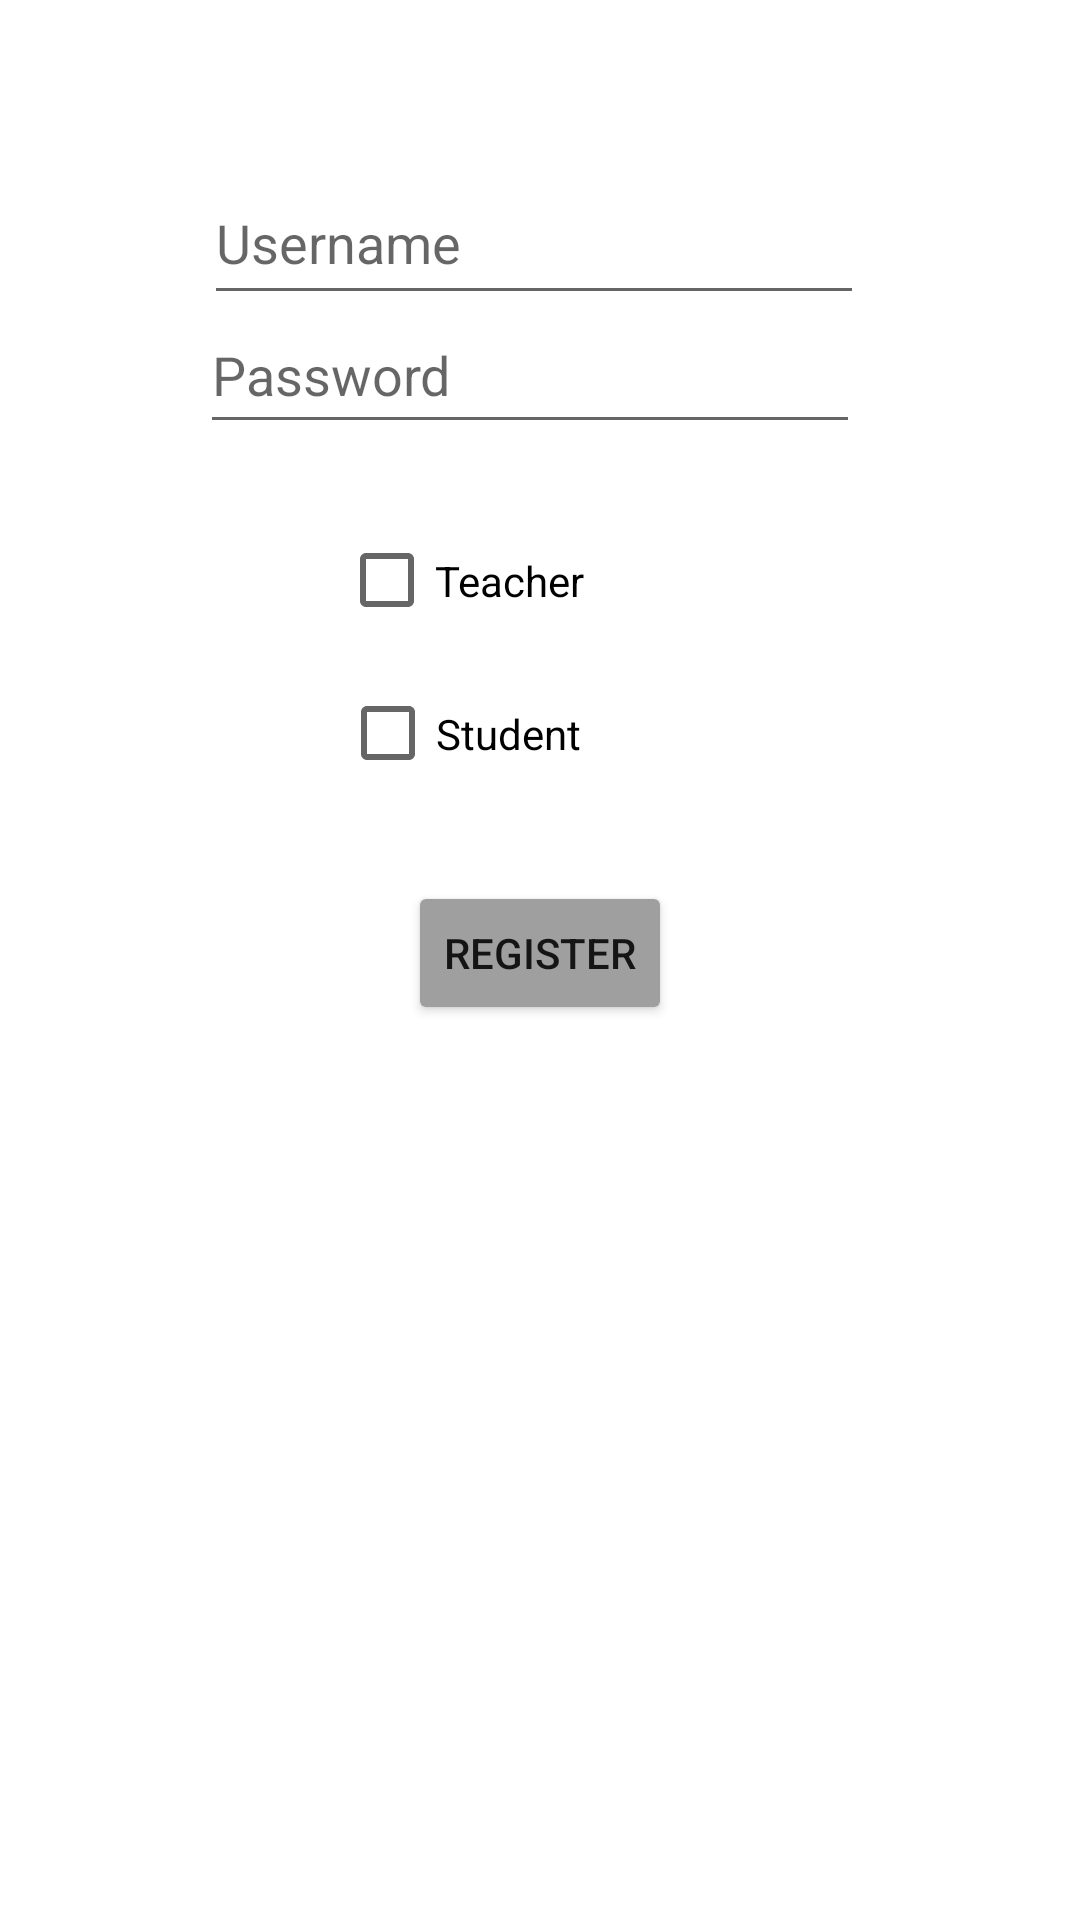

Android layout source for this screen:
<!-- AndroidManifest.xml: application theme Theme.Lab12Model -->
<!-- res/layout/activity_register_form.xml -->
<?xml version="1.0" encoding="utf-8"?>
<androidx.constraintlayout.widget.ConstraintLayout xmlns:android="http://schemas.android.com/apk/res/android"
    xmlns:app="http://schemas.android.com/apk/res-auto"
    xmlns:tools="http://schemas.android.com/tools"
    android:layout_width="match_parent"
    android:layout_height="match_parent"
    tools:context=".RegisterForm">

    <TextView
        android:id="@+id/regTit"
        android:layout_width="wrap_content"
        android:layout_height="wrap_content"
        android:layout_marginTop="32dp"
        android:textSize="24sp"
        app:layout_constraintBottom_toTopOf="@+id/regPassEt"
        app:layout_constraintEnd_toEndOf="parent"
        app:layout_constraintStart_toStartOf="parent"
        app:layout_constraintTop_toTopOf="parent"
        app:layout_constraintVertical_bias="0.059"
        tools:text="@string/regTit" />

    <EditText
        android:id="@+id/regUnEt"
        android:layout_width="220dp"
        android:layout_height="51dp"
        android:hint="@string/regUnEt"
        android:inputType="textPersonName|text"
        app:layout_constraintBottom_toTopOf="@+id/regPassEt"
        app:layout_constraintEnd_toEndOf="parent"
        app:layout_constraintHorizontal_bias="0.485"
        app:layout_constraintStart_toStartOf="parent"
        app:layout_constraintTop_toBottomOf="@+id/regTit"
        app:layout_constraintVertical_bias="0.674"
        tools:text="@string/regUnEt" />

    <EditText
        android:id="@+id/regPassEt"
        android:layout_width="220dp"
        android:layout_height="49dp"
        android:layout_marginBottom="492dp"
        android:hint="@string/regPassEt"
        android:inputType="textPassword"
        app:layout_constraintBottom_toBottomOf="parent"
        app:layout_constraintEnd_toEndOf="parent"
        app:layout_constraintHorizontal_bias="0.477"
        app:layout_constraintStart_toStartOf="parent"
        tools:text="@string/regPassEt" />

    <Button
        android:id="@+id/regRegBtn"
        android:layout_width="wrap_content"
        android:layout_height="wrap_content"
        android:layout_marginTop="16dp"
        android:layout_marginBottom="280dp"
        android:text="@string/regRegBtn"
        app:backgroundTint="#9F9F9F"
        app:layout_constraintBottom_toBottomOf="parent"
        app:layout_constraintEnd_toEndOf="parent"
        app:layout_constraintStart_toStartOf="parent"
        app:layout_constraintTop_toBottomOf="@+id/regCh2"
        app:layout_constraintVertical_bias="0.387"
        tools:text="@string/regRegBtn" />

    <CheckBox
        android:id="@+id/regCh1"
        android:layout_width="134dp"
        android:layout_height="43dp"
        android:layout_marginTop="24dp"
        android:layout_marginBottom="8dp"
        android:text="@string/regCh1"
        app:layout_constraintBottom_toTopOf="@+id/regCh2"
        app:layout_constraintEnd_toEndOf="parent"
        app:layout_constraintStart_toStartOf="parent"
        app:layout_constraintTop_toBottomOf="@+id/regPassEt"
        tools:text="@string/regCh1" />

    <CheckBox
        android:id="@+id/regCh2"
        android:layout_width="134dp"
        android:layout_height="43dp"
        android:layout_marginTop="8dp"
        android:text="@string/regCh2"
        app:layout_constraintEnd_toEndOf="parent"
        app:layout_constraintHorizontal_bias="0.501"
        app:layout_constraintStart_toStartOf="parent"
        app:layout_constraintTop_toBottomOf="@+id/regCh1"
        tools:text="@string/regCh2" />

</androidx.constraintlayout.widget.ConstraintLayout>
<!-- resources referenced by this layout -->
<resources>
  <string name="regCh1"> Teacher </string>
  <string name="regCh2"> Student </string>
  <string name="regPassEt"> Password </string>
  <string name="regRegBtn"> Register </string>
  <string name="regTit"> Register Form </string>
  <string name="regUnEt"> Username </string>
  <style name="Theme.Lab12Model" parent="Theme.MaterialComponents.DayNight.DarkActionBar">
          
          <item name="colorPrimary">@color/purple_500</item>
          <item name="colorPrimaryVariant">@color/purple_700</item>
          <item name="colorOnPrimary">@color/white</item>
          
          <item name="colorSecondary">@color/teal_200</item>
          <item name="colorSecondaryVariant">@color/teal_700</item>
          <item name="colorOnSecondary">@color/black</item>
          
          <item name="android:statusBarColor" tools:targetApi="l">?attr/colorPrimaryVariant</item>
          
      </style>
  <!-- not gathered from this repository: default colours our renderer supplied (Android Studio template values) -->
  <color name="purple_500">#FF6200EE</color>
  <color name="purple_700">#FF3700B3</color>
  <color name="teal_200">#FF03DAC5</color>
  <color name="teal_700">#FF018786</color>
  <color name="black">#FF000000</color>
  <color name="white">#FFFFFFFF</color>
</resources>
